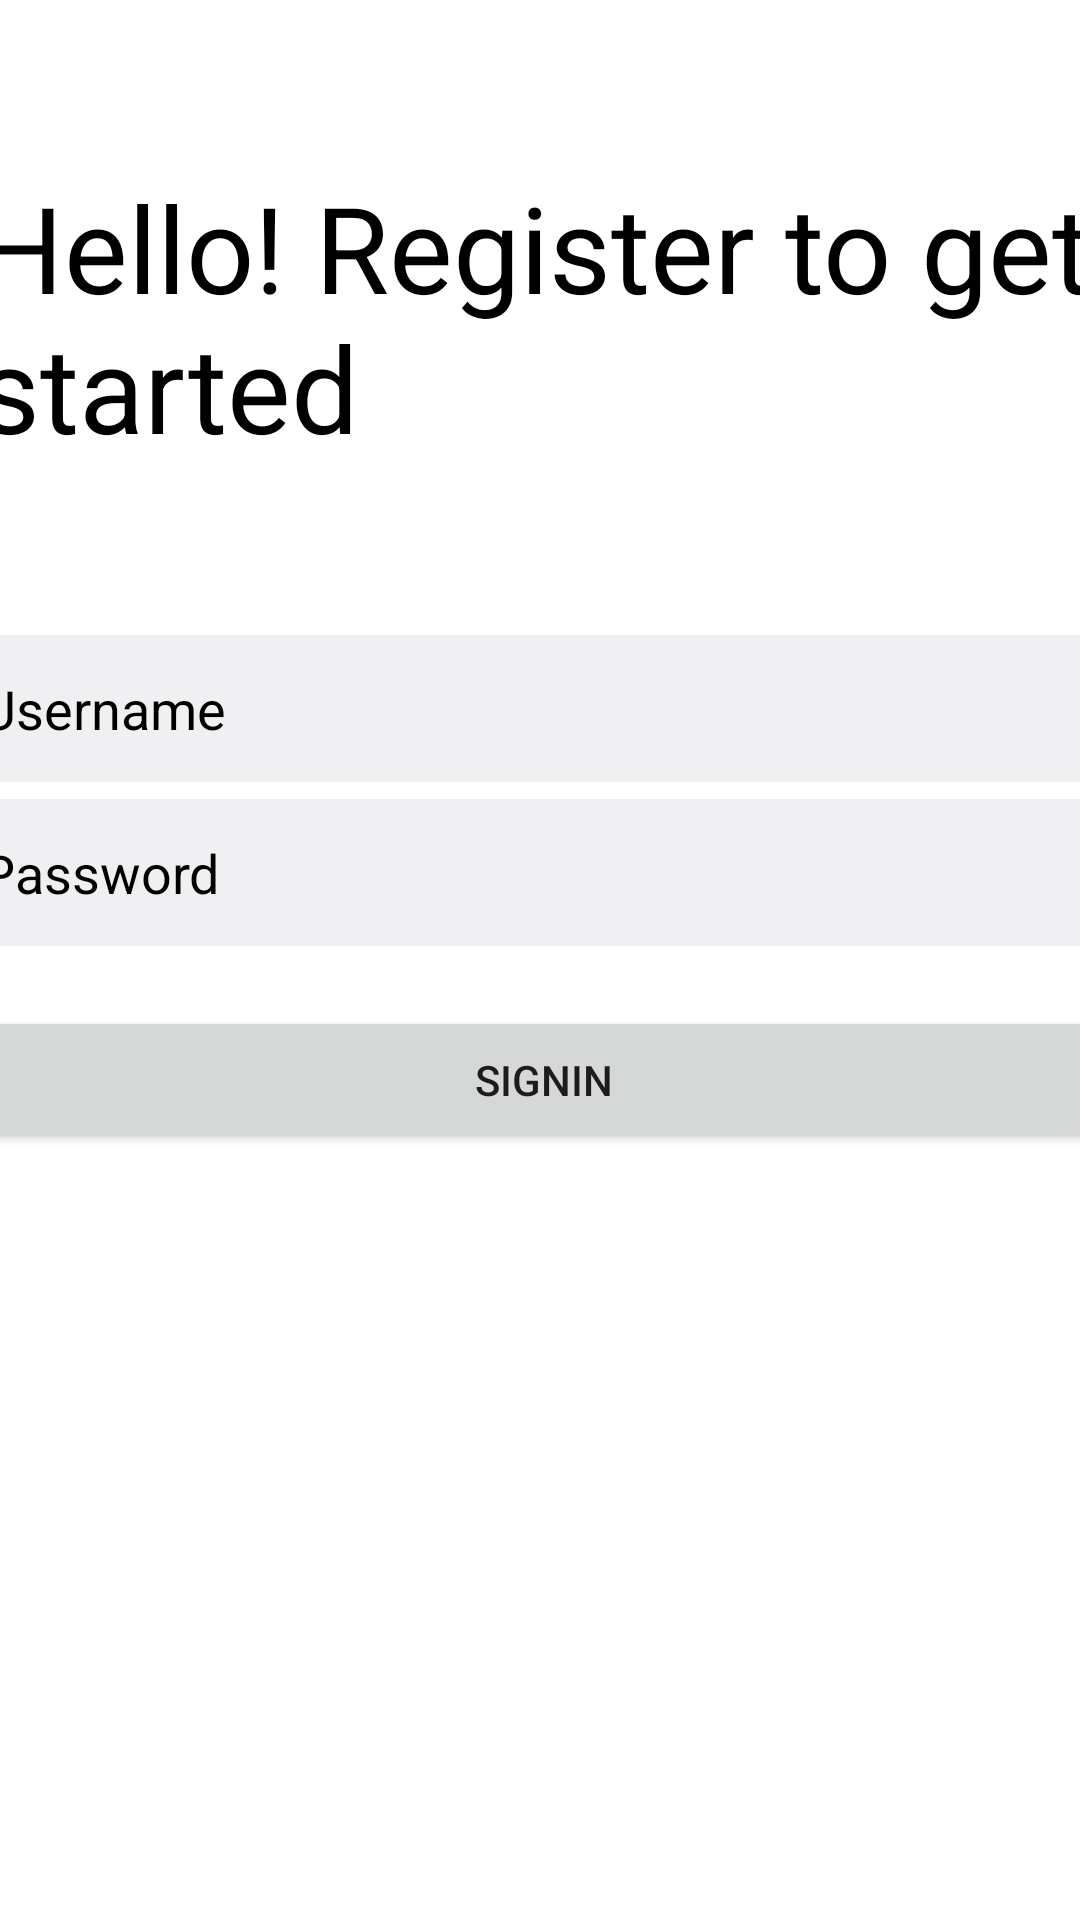

Produce the Android XML layout that renders to this screen, including the resource entries it uses.
<!-- AndroidManifest.xml: application theme Theme.OnlineExamApplyPlatform -->
<!-- res/layout/activity_sign_in.xml -->
<?xml version="1.0" encoding="utf-8"?>
<androidx.constraintlayout.widget.ConstraintLayout xmlns:android="http://schemas.android.com/apk/res/android"
    xmlns:app="http://schemas.android.com/apk/res-auto"
    xmlns:tools="http://schemas.android.com/tools"
    android:layout_width="match_parent"
    android:layout_height="match_parent"
    tools:context=".MainActivity">

    
    <androidx.constraintlayout.widget.ConstraintLayout
        android:id="@+id/register"
        android:layout_width="fill_parent"
        android:layout_height="fill_parent"
        android:background="@drawable/register"
        android:clipToOutline="true"
        tools:ignore="MissingConstraints"
        tools:layout_editor_absoluteX="0dp"
        tools:layout_editor_absoluteY="145dp">

        <Button
            android:id="@+id/button2"
            android:layout_width="392dp"
            android:layout_height="49dp"
            android:onClick="checkLoginDetails"
            android:text="SignIn"
            app:layout_constraintBottom_toBottomOf="parent"
            app:layout_constraintEnd_toEndOf="parent"
            app:layout_constraintHorizontal_bias="0.473"
            app:layout_constraintStart_toStartOf="parent"
            app:layout_constraintTop_toBottomOf="@+id/password"
            app:layout_constraintVertical_bias="0.072" />

        <EditText
            android:id="@+id/emailAddress"
            android:layout_width="392dp"
            android:layout_height="49dp"
            android:background="@color/material_dynamic_neutral95"
            android:hint="Username"
            android:paddingStart="10sp"
            android:textColor="#000000"
            android:textColorHint="#000000"
            app:layout_constraintBottom_toBottomOf="parent"
            app:layout_constraintEnd_toEndOf="parent"
            app:layout_constraintHorizontal_bias="0.526"
            app:layout_constraintStart_toStartOf="parent"
            app:layout_constraintTop_toBottomOf="@+id/textView"
            app:layout_constraintVertical_bias="0.129" />

        <EditText
            android:id="@+id/password"
            android:layout_width="392dp"
            android:layout_height="49dp"
            android:background="@color/material_dynamic_neutral95"
            android:hint="Password"
            android:paddingStart="10sp"
            android:textColor="#000000"
            android:textColorHint="#000000"
            app:layout_constraintBottom_toBottomOf="parent"
            app:layout_constraintEnd_toEndOf="parent"
            app:layout_constraintHorizontal_bias="0.526"
            app:layout_constraintStart_toStartOf="parent"
            app:layout_constraintTop_toBottomOf="@+id/textView"
            app:layout_constraintVertical_bias="0.254" />

        <TextView
            android:id="@+id/textView"
            android:layout_width="380dp"
            android:layout_height="100dp"
            android:gravity="center_vertical"
            android:text="Hello! Register to get started"
            android:textColor="#000000"
            android:textSize="40sp"
            app:layout_constraintBottom_toBottomOf="parent"
            app:layout_constraintEnd_toEndOf="parent"
            app:layout_constraintHorizontal_bias="0.384"
            app:layout_constraintStart_toStartOf="parent"
            app:layout_constraintTop_toTopOf="parent"
            app:layout_constraintVertical_bias="0.103" />

    </androidx.constraintlayout.widget.ConstraintLayout>


</androidx.constraintlayout.widget.ConstraintLayout>
<!-- resources referenced by this layout -->
<resources>
  <!-- drawable register (drawable) -->
  <vector
      xmlns:android="http://schemas.android.com/apk/res/android"
      xmlns:aapt="http://schemas.android.com/aapt"
      android:width="375dp"
      android:height="812dp"
      android:viewportWidth="375"
      android:viewportHeight="812"
      >
      <group>
          <clip-path
              android:pathData="M0 0H375V812H0V0Z"
              />
          <path
              android:pathData="M0 0V812H375V0"
              android:fillColor="#FFFFFF"
              />
      </group>
  </vector>
  <style name="Theme.OnlineExamApplyPlatform" parent="Theme.MaterialComponents.DayNight.DarkActionBar">
          
          <item name="colorPrimary">@color/purple_500</item>
          <item name="colorPrimaryVariant">@color/purple_700</item>
          <item name="colorOnPrimary">@color/white</item>
          
          <item name="colorSecondary">@color/teal_200</item>
          <item name="colorSecondaryVariant">@color/teal_700</item>
          <item name="colorOnSecondary">@color/black</item>
          
          <item name="android:statusBarColor">?attr/colorPrimaryVariant</item>
          
      </style>
  <!-- not gathered from this repository: default colours our renderer supplied (Android Studio template values) -->
  <color name="purple_500">#FF6200EE</color>
  <color name="purple_700">#FF3700B3</color>
  <color name="teal_200">#FF03DAC5</color>
  <color name="teal_700">#FF018786</color>
  <color name="black">#FF000000</color>
  <color name="white">#FFFFFFFF</color>
</resources>
